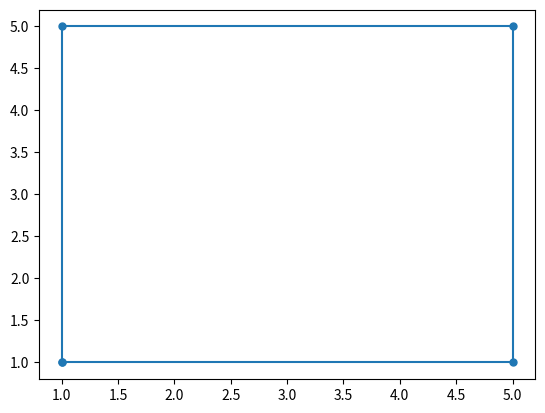

This figure's Python source:
import matplotlib.pyplot as plt
import numpy as np

x = [1, 1, 5, 5, 1]
y = [1, 5, 5, 1, 1]

plt.plot(x, y, marker='.', ms=10)
plt.savefig('pic.png')
